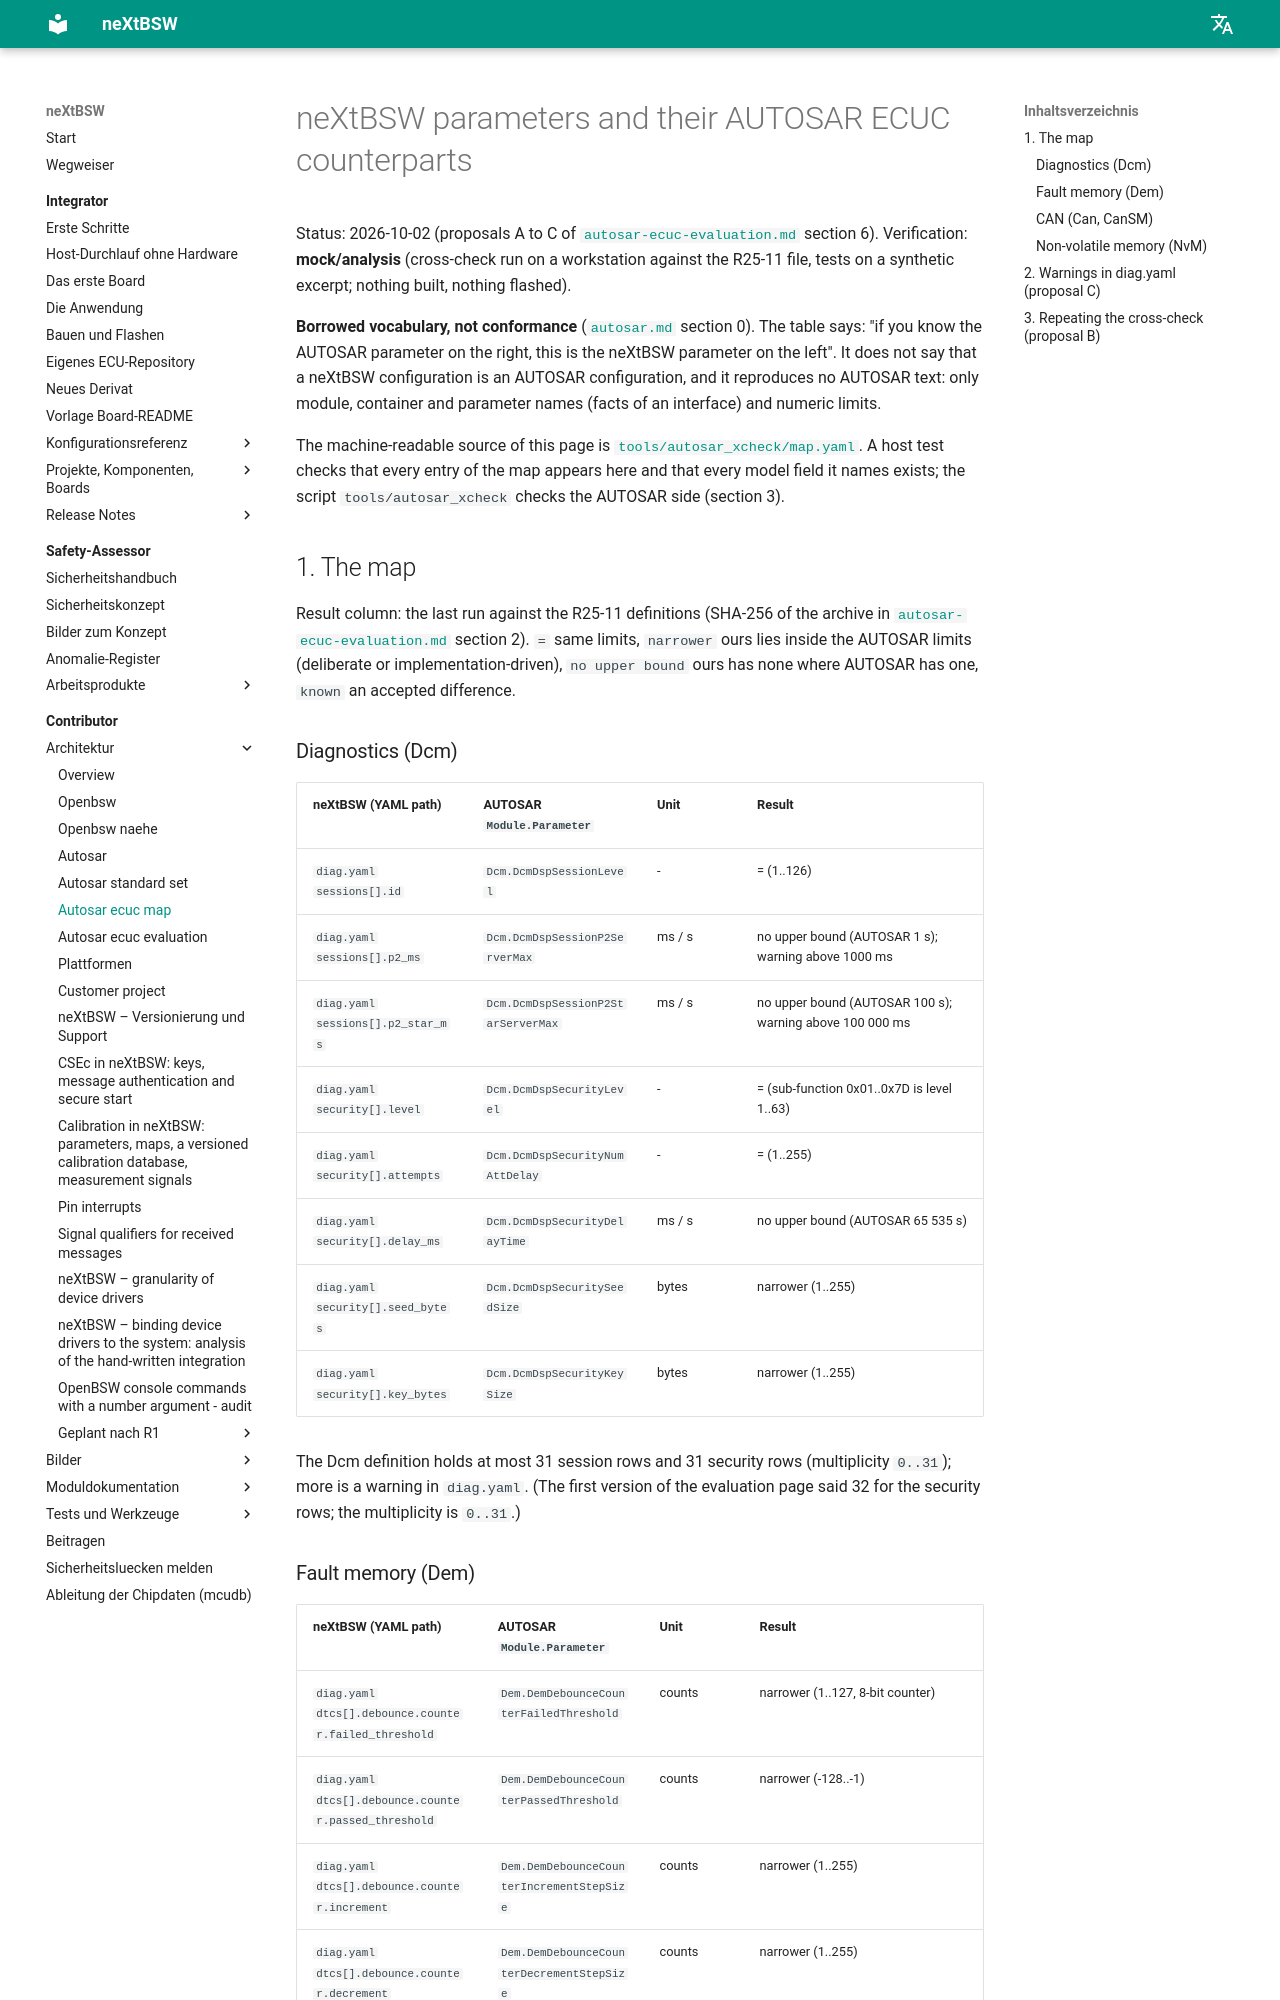

repository: danielsimonreinhardt/neXtBSW · page: 1.0.0/doc/architecture/autosar-ecuc-map/index.html · generator: mkdocs

<!-- SPDX-License-Identifier: Apache-2.0 -->

# neXtBSW parameters and their AUTOSAR ECUC counterparts

Status: 2026-10-02 (**ARCH-68**, proposals A to C of [`autosar-ecuc-evaluation.md`](autosar-ecuc-evaluation.md)
section 6). Verification: **mock/analysis** (cross-check run on a workstation against the R25-11 file, tests on
a synthetic excerpt; nothing built, nothing flashed).

**Borrowed vocabulary, not conformance** ([`autosar.md`](autosar.md) section 0). The table says: "if you know the
AUTOSAR parameter on the right, this is the neXtBSW parameter on the left". It does not say that a neXtBSW
configuration is an AUTOSAR configuration, and it reproduces no AUTOSAR text: only module, container and parameter
names (facts of an interface) and numeric limits.

The machine-readable source of this page is [`tools/autosar_xcheck/map.yaml`](../../tools/autosar_xcheck/map.yaml).
A host test checks that every entry of the map appears here and that every model field it names exists; the script
`tools/autosar_xcheck` checks the AUTOSAR side (section 3).

## 1. The map

Result column: the last run against the R25-11 definitions (SHA-256 of the archive in
[`autosar-ecuc-evaluation.md`](autosar-ecuc-evaluation.md) section 2). `=` same limits, `narrower` ours lies inside
the AUTOSAR limits (deliberate or implementation-driven), `no upper bound` ours has none where AUTOSAR has one,
`known` an accepted difference.

### Diagnostics (Dcm)

| neXtBSW (YAML path) | AUTOSAR `Module.Parameter` | Unit | Result |
|---|---|---|---|
| `diag.yaml sessions[].id` | `Dcm.DcmDspSessionLevel` | - | = (1..126) |
| `diag.yaml sessions[].p2_ms` | `Dcm.DcmDspSessionP2ServerMax` | ms / s | no upper bound (AUTOSAR 1 s); warning above 1000 ms |
| `diag.yaml sessions[].p2_star_ms` | `Dcm.DcmDspSessionP2StarServerMax` | ms / s | no upper bound (AUTOSAR 100 s); warning above 100 000 ms |
| `diag.yaml security[].level` | `Dcm.DcmDspSecurityLevel` | - | = (sub-function 0x01..0x7D is level 1..63) |
| `diag.yaml security[].attempts` | `Dcm.DcmDspSecurityNumAttDelay` | - | = (1..255) |
| `diag.yaml security[].delay_ms` | `Dcm.DcmDspSecurityDelayTime` | ms / s | no upper bound (AUTOSAR 65 535 s) |
| `diag.yaml security[].seed_bytes` | `Dcm.DcmDspSecuritySeedSize` | bytes | narrower (1..255) |
| `diag.yaml security[].key_bytes` | `Dcm.DcmDspSecurityKeySize` | bytes | narrower (1..255) |

The Dcm definition holds at most 31 session rows and 31 security rows (multiplicity `0..31`); more is a warning in
`diag.yaml`. (The first version of the evaluation page said 32 for the security rows; the multiplicity is
`0..31`.)
